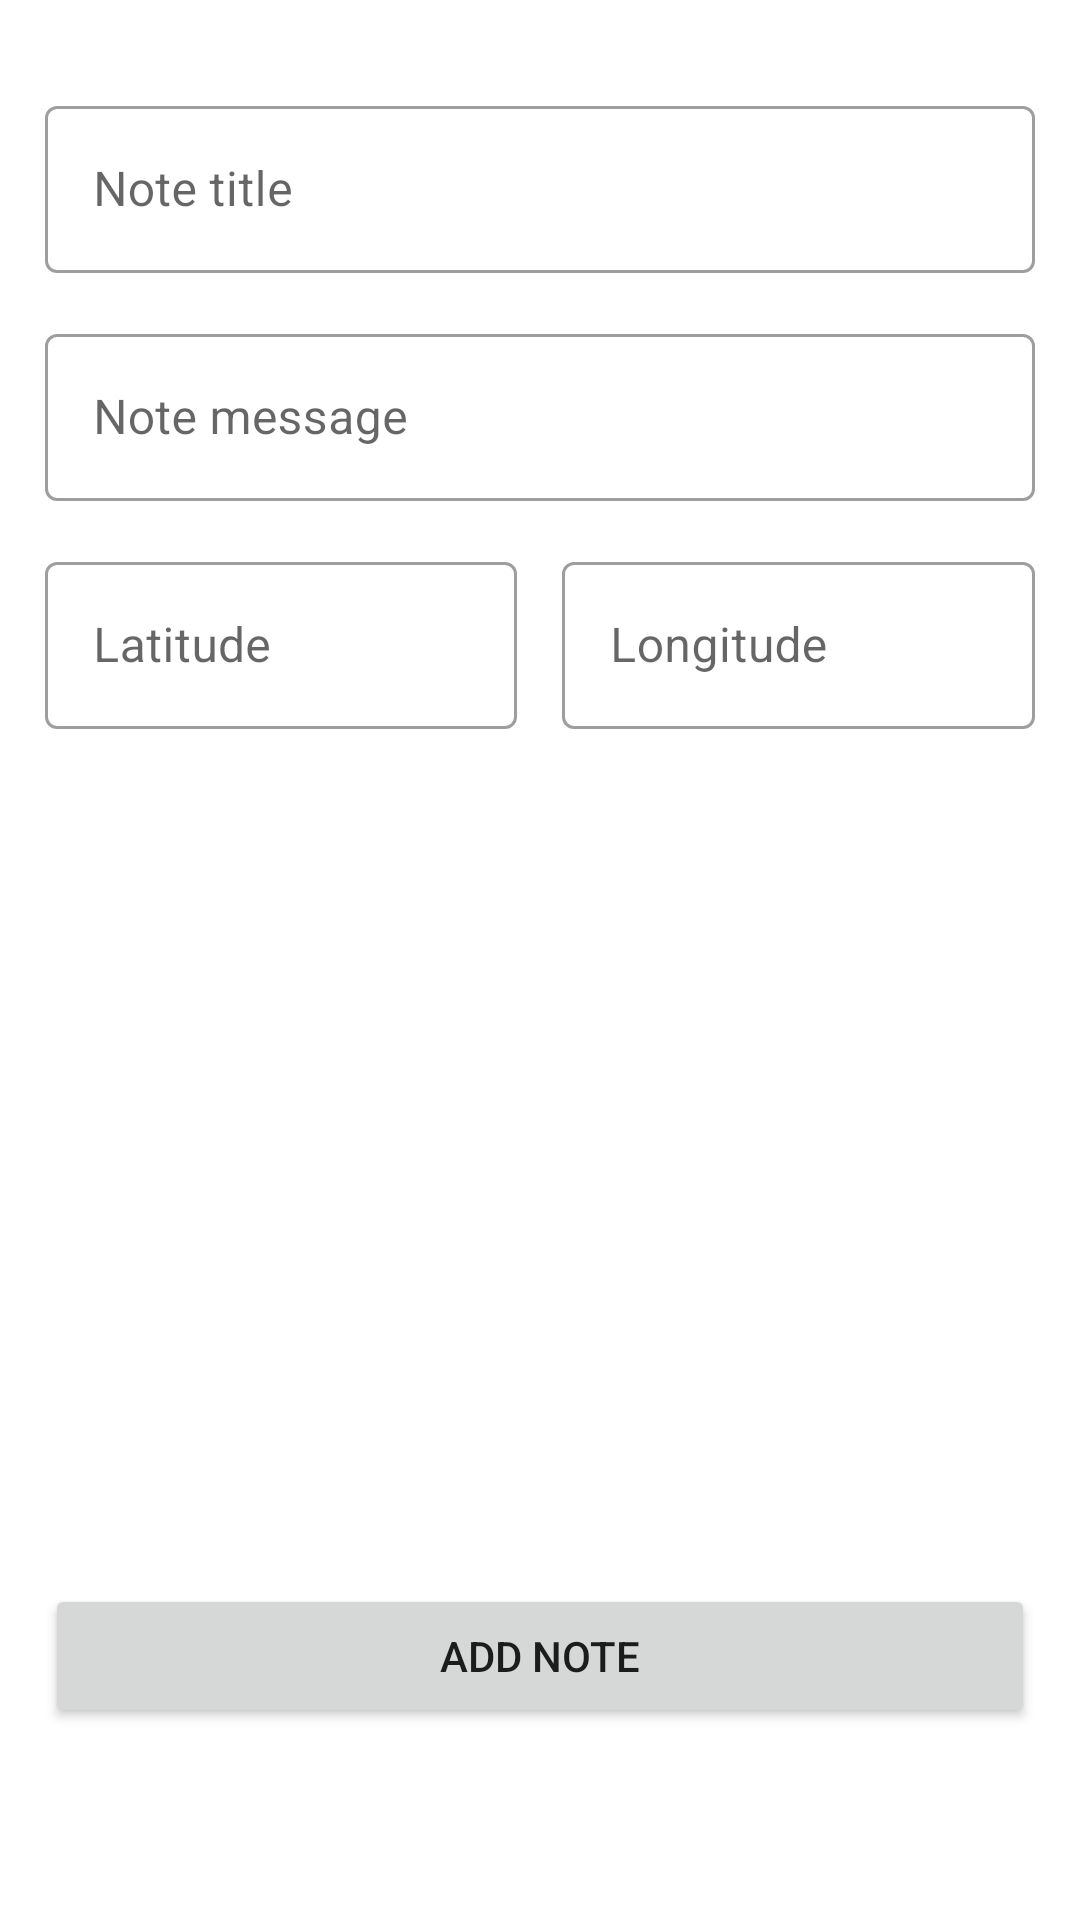

Produce the Android XML layout that renders to this screen, including the resource entries it uses.
<!-- AndroidManifest.xml: application theme Theme.MemoryNotes -->
<!-- res/layout/fragment_add_note.xml -->
<?xml version="1.0" encoding="utf-8"?>
<androidx.constraintlayout.widget.ConstraintLayout xmlns:android="http://schemas.android.com/apk/res/android"
    android:layout_width="match_parent"
    android:layout_height="wrap_content"
    xmlns:app="http://schemas.android.com/apk/res-auto">

    <com.google.android.material.textfield.TextInputLayout
        android:id="@+id/titleLayout"
        app:layout_constraintTop_toTopOf="parent"
        app:layout_constraintStart_toStartOf="parent"
        app:layout_constraintEnd_toEndOf="parent"
        android:layout_marginTop="30dp"
        android:layout_marginHorizontal="15dp"
        android:layout_width="match_parent"
        android:layout_height="wrap_content"
        android:hint="@string/note_title"
        style="@style/Widget.MaterialComponents.TextInputLayout.OutlinedBox">

        <com.google.android.material.textfield.TextInputEditText
            android:id="@+id/title"
            android:maxLines="1"
            android:layout_width="match_parent"
            android:layout_height="wrap_content"/>

    </com.google.android.material.textfield.TextInputLayout>

    <com.google.android.material.textfield.TextInputLayout
        android:id="@+id/messageLayout"
        app:layout_constraintTop_toBottomOf="@id/titleLayout"
        app:layout_constraintStart_toStartOf="parent"
        app:layout_constraintEnd_toEndOf="parent"
        android:layout_marginTop="15dp"
        android:layout_marginHorizontal="15dp"
        android:layout_width="match_parent"
        android:layout_height="wrap_content"
        android:hint="@string/note_message"
        style="@style/Widget.MaterialComponents.TextInputLayout.OutlinedBox">

        <com.google.android.material.textfield.TextInputEditText
            android:id="@+id/message"
            android:layout_width="match_parent"
            android:layout_height="wrap_content"/>

    </com.google.android.material.textfield.TextInputLayout>

    <LinearLayout
        android:id="@+id/locationLayout"
        android:layout_width="match_parent"
        android:layout_height="wrap_content"
        android:layout_marginTop="15dp"
        android:layout_marginHorizontal="15dp"
        android:orientation="horizontal"
        app:layout_constraintStart_toStartOf="parent"
        app:layout_constraintEnd_toEndOf="parent"
        app:layout_constraintTop_toBottomOf="@id/messageLayout">

        <com.google.android.material.textfield.TextInputLayout
            android:id="@+id/latLayout"
            app:layout_constraintTop_toBottomOf="@id/titleLayout"
            app:layout_constraintStart_toStartOf="parent"
            app:layout_constraintEnd_toEndOf="parent"
            android:layout_width="0dp"
            android:layout_weight="1"
            android:layout_height="wrap_content"
            android:hint="@string/latitude"
            style="@style/Widget.MaterialComponents.TextInputLayout.OutlinedBox">

            <com.google.android.material.textfield.TextInputEditText
                android:id="@+id/lat"
                android:inputType="numberDecimal"
                android:layout_width="match_parent"
                android:layout_height="wrap_content"/>

        </com.google.android.material.textfield.TextInputLayout>

        <com.google.android.material.textfield.TextInputLayout
            android:id="@+id/lngLayout"
            app:layout_constraintTop_toBottomOf="@id/titleLayout"
            app:layout_constraintStart_toStartOf="parent"
            app:layout_constraintEnd_toEndOf="parent"
            android:layout_marginStart="15dp"
            android:layout_width="0dp"
            android:layout_weight="1"
            android:layout_height="wrap_content"
            android:hint="@string/longitude"
            style="@style/Widget.MaterialComponents.TextInputLayout.OutlinedBox">

            <com.google.android.material.textfield.TextInputEditText
                android:id="@+id/lng"
                android:inputType="numberDecimal"
                android:layout_width="match_parent"
                android:layout_height="wrap_content"/>

        </com.google.android.material.textfield.TextInputLayout>

    </LinearLayout>

    <FrameLayout
        android:id="@+id/uploadLayout"
        android:layout_width="match_parent"
        android:layout_height="250dp"
        android:layout_marginTop="20dp"
        android:layout_marginHorizontal="15dp"
        android:background="?android:attr/selectableItemBackground"
        app:layout_constraintStart_toStartOf="parent"
        app:layout_constraintTop_toBottomOf="@id/locationLayout"
        app:layout_constraintEnd_toEndOf="parent">

        <androidx.appcompat.widget.AppCompatImageView
            android:id="@+id/imageItem"
            android:layout_width="wrap_content"
            android:layout_height="wrap_content"
            android:layout_gravity="center"
            android:scaleType="centerCrop"
            app:srcCompat="@drawable/ic_upload"/>

    </FrameLayout>

    <Button
        android:id="@+id/addNote"
        android:layout_width="match_parent"
        android:layout_height="wrap_content"
        android:layout_marginHorizontal="15dp"
        app:layout_constraintStart_toStartOf="parent"
        app:layout_constraintTop_toBottomOf="@id/uploadLayout"
        app:layout_constraintEnd_toEndOf="parent"
        android:layout_marginTop="15dp"
        android:text="@string/add_note"
        />

</androidx.constraintlayout.widget.ConstraintLayout>
<!-- resources referenced by this layout -->
<resources>
  <string name="add_note">Add note</string>
  <string name="latitude">Latitude</string>
  <string name="longitude">Longitude</string>
  <string name="note_message">Note message</string>
  <string name="note_title">Note title</string>
  <style name="Theme.MemoryNotes" parent="Theme.MaterialComponents.DayNight.NoActionBar">
          
          <item name="colorPrimary">@color/gray_shadow</item>
          <item name="colorPrimaryVariant">@color/gray_shadow</item>
          <item name="colorOnPrimary">@color/white</item>
          
          <item name="colorSecondary">@color/teal_200</item>
          <item name="colorSecondaryVariant">@color/teal_700</item>
          <item name="colorOnSecondary">@color/black</item>
          
          <item name="android:statusBarColor" tools:targetApi="l">?attr/colorPrimaryVariant</item>
          
          <item name="android:textColorSecondary">@color/white</item>
      </style>
  <color name="gray_shadow">#1a0d00</color>
  <color name="white">#FFFFFFFF</color>
  <color name="teal_200">#FF03DAC5</color>
  <color name="teal_700">#FF018786</color>
  <color name="black">#FF000000</color>
</resources>
